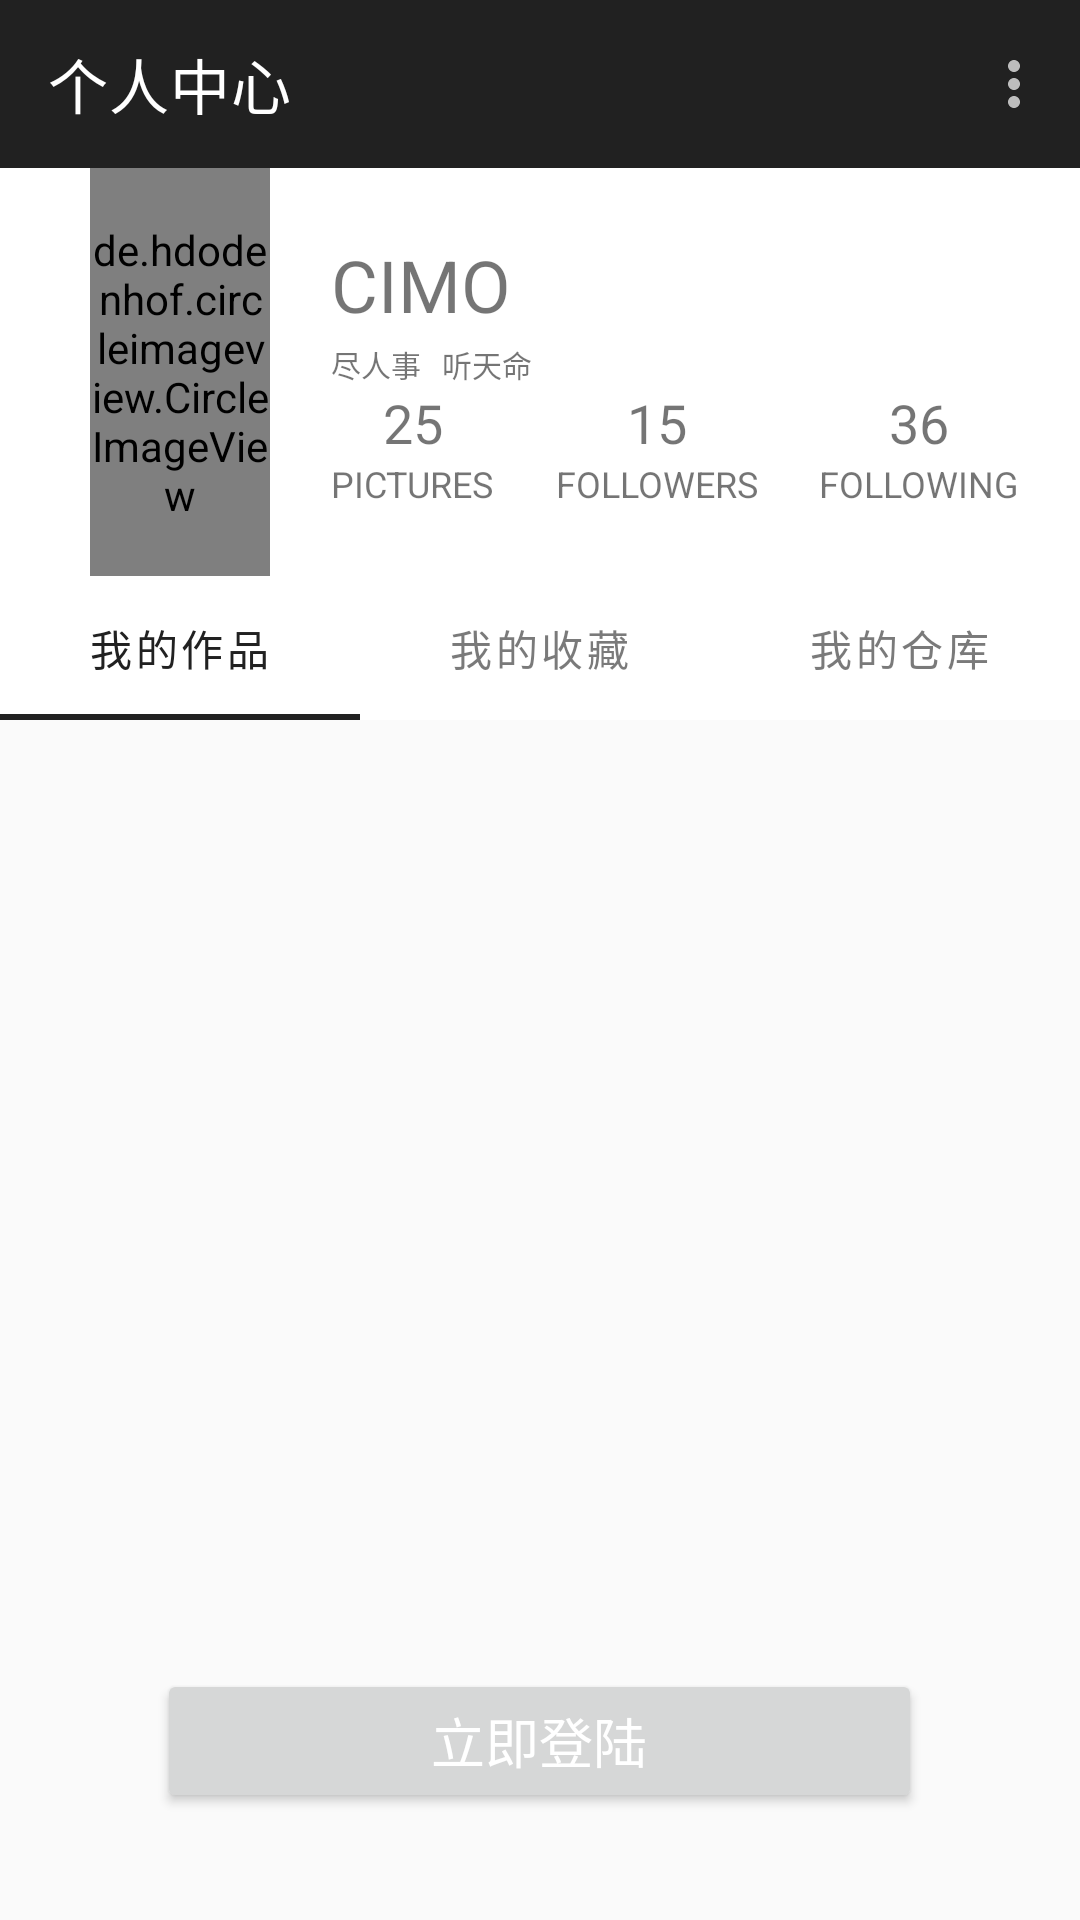

Here is an Android app screen rendered from its layout file. Give the layout XML and the strings, colors and styles it references.
<!-- AndroidManifest.xml: application theme AppTheme -->
<!-- res/layout/fragment_personal_center.xml -->
<?xml version="1.0" encoding="utf-8"?>
<androidx.constraintlayout.widget.ConstraintLayout xmlns:android="http://schemas.android.com/apk/res/android"
    xmlns:app="http://schemas.android.com/apk/res-auto"
    xmlns:tools="http://schemas.android.com/tools"
    android:layout_width="match_parent"
    android:layout_height="match_parent"
    tools:context=".ui.personalcenter.PersonalCenter">

    <com.google.android.material.appbar.MaterialToolbar
        android:id="@+id/personalCenterToobar"
        android:layout_width="match_parent"
        android:layout_height="wrap_content"
        android:background="@color/materialPry"
        app:title="个人中心"
        android:theme="@style/myToobarTheme"
        app:menu="@menu/menu_personalcenter"
        app:layout_constraintEnd_toEndOf="parent"
        app:layout_constraintStart_toStartOf="parent"
        app:layout_constraintTop_toTopOf="parent" />

    <LinearLayout
        android:id="@+id/linearLayout"
        android:layout_width="0dp"
        android:layout_height="0dp"
        android:background="#FFFFFF"
        android:gravity="center"
        android:orientation="horizontal"
        app:layout_constraintBottom_toTopOf="@+id/guideline20"
        app:layout_constraintEnd_toEndOf="parent"
        app:layout_constraintHorizontal_bias="0.507"
        app:layout_constraintStart_toStartOf="parent"
        app:layout_constraintTop_toBottomOf="@+id/personalCenterToobar">

        <de.hdodenhof.circleimageview.CircleImageView
            android:id="@+id/pcuseravatar"
            android:layout_width="match_parent"
            android:layout_height="match_parent"
            android:layout_marginLeft="30dp"
            android:layout_weight="3"
            android:src="@mipmap/empty_icon"
            tools:src="@tools:sample/avatars" />

        <androidx.constraintlayout.widget.ConstraintLayout
            android:layout_width="match_parent"
            android:layout_height="match_parent"
            android:layout_weight="1">

            <TextView
                android:id="@+id/pcuserName"
                android:layout_width="wrap_content"
                android:layout_height="wrap_content"
                android:text="CIMO"
                android:textSize="24sp"
                app:layout_constraintBottom_toBottomOf="parent"
                app:layout_constraintEnd_toEndOf="parent"
                app:layout_constraintHorizontal_bias="0.0"
                app:layout_constraintStart_toStartOf="@+id/textView12"
                app:layout_constraintTop_toTopOf="parent"
                app:layout_constraintVertical_bias="0.22000003" />

            <TextView
                android:id="@+id/textView10"
                android:layout_width="wrap_content"
                android:layout_height="wrap_content"
                android:text="Following"
                android:textAllCaps="true"
                android:textSize="12sp"
                app:layout_constraintBottom_toBottomOf="parent"
                app:layout_constraintEnd_toEndOf="parent"
                app:layout_constraintHorizontal_bias="0.5"
                app:layout_constraintStart_toEndOf="@+id/textView11"
                app:layout_constraintTop_toTopOf="parent"
                app:layout_constraintVertical_bias="0.81" />

            <TextView
                android:id="@+id/textView11"
                android:layout_width="wrap_content"
                android:layout_height="wrap_content"
                android:text="Followers"
                android:textAllCaps="true"
                android:textSize="12sp"
                app:layout_constraintBottom_toBottomOf="@+id/textView10"
                app:layout_constraintEnd_toStartOf="@+id/textView10"
                app:layout_constraintHorizontal_bias="0.5"
                app:layout_constraintStart_toEndOf="@+id/textView12"
                app:layout_constraintTop_toTopOf="@+id/textView10" />

            <TextView
                android:id="@+id/textView12"
                android:layout_width="wrap_content"
                android:layout_height="wrap_content"
                android:text="pictures"
                android:textAllCaps="true"
                android:textSize="12sp"
                app:layout_constraintBottom_toBottomOf="@+id/textView11"
                app:layout_constraintEnd_toStartOf="@+id/textView11"
                app:layout_constraintHorizontal_bias="0.02"
                app:layout_constraintStart_toStartOf="parent"
                app:layout_constraintTop_toTopOf="@+id/textView11"
                app:layout_constraintVertical_bias="0.0" />

            <TextView
                android:id="@+id/pcuserpictures"
                android:layout_width="wrap_content"
                android:layout_height="wrap_content"
                android:text="25"
                android:textSize="18sp"
                app:layout_constraintBottom_toTopOf="@+id/textView12"
                app:layout_constraintEnd_toEndOf="@+id/textView12"
                app:layout_constraintStart_toStartOf="@+id/textView12" />

            <TextView
                android:id="@+id/pcuserfollwers"
                android:layout_width="wrap_content"
                android:layout_height="wrap_content"
                android:text="15"
                android:textSize="18sp"
                app:layout_constraintBottom_toTopOf="@+id/textView11"
                app:layout_constraintEnd_toEndOf="@+id/textView11"
                app:layout_constraintStart_toStartOf="@+id/textView11" />

            <TextView
                android:id="@+id/pcuserfollowing"
                android:layout_width="wrap_content"
                android:layout_height="wrap_content"
                android:text="36"
                android:textSize="18sp"
                app:layout_constraintBottom_toTopOf="@+id/textView10"
                app:layout_constraintEnd_toEndOf="@+id/textView10"
                app:layout_constraintStart_toStartOf="@+id/textView10" />

            <TextView
                android:id="@+id/pcusersource"
                android:layout_width="wrap_content"
                android:layout_height="wrap_content"
                android:layout_marginTop="3dp"
                android:text="尽人事   听天命"
                android:textSize="10sp"
                app:layout_constraintStart_toStartOf="@+id/pcuserName"
                app:layout_constraintTop_toBottomOf="@+id/pcuserName" />
        </androidx.constraintlayout.widget.ConstraintLayout>
    </LinearLayout>

    <Button
        android:id="@+id/logonbtn"
        android:layout_width="255dp"
        android:layout_height="wrap_content"
        android:text="立即登陆"
        android:textSize="18sp"
        app:layout_constraintBottom_toBottomOf="parent"
        app:layout_constraintEnd_toEndOf="parent"
        app:layout_constraintHorizontal_bias="0.498"
        app:layout_constraintStart_toStartOf="parent"
        app:layout_constraintTop_toTopOf="parent"
        app:layout_constraintVertical_bias="0.94" />

    <androidx.constraintlayout.widget.Guideline
        android:id="@+id/guideline20"
        android:layout_width="wrap_content"
        android:layout_height="wrap_content"
        android:orientation="horizontal"
        app:layout_constraintGuide_percent="0.3" />

    <androidx.constraintlayout.widget.Guideline
        android:id="@+id/guideline25"
        android:layout_width="wrap_content"
        android:layout_height="wrap_content"
        android:orientation="vertical"
        app:layout_constraintGuide_percent="0.08" />

    <androidx.constraintlayout.widget.Guideline
        android:id="@+id/guideline27"
        android:layout_width="wrap_content"
        android:layout_height="wrap_content"
        android:orientation="vertical"
        app:layout_constraintGuide_percent="0.92" />

    <com.google.android.material.tabs.TabLayout
        android:id="@+id/personalcentertabLayout"
        android:layout_width="0dp"
        android:layout_height="wrap_content"
        app:layout_constraintEnd_toEndOf="parent"
        app:layout_constraintStart_toStartOf="parent"
        app:layout_constraintTop_toBottomOf="@+id/linearLayout">

        <com.google.android.material.tabs.TabItem
            android:layout_width="wrap_content"
            android:layout_height="wrap_content"
            android:text="我的作品" />

        <com.google.android.material.tabs.TabItem
            android:layout_width="wrap_content"
            android:layout_height="wrap_content"
            android:text="我的收藏" />

        <com.google.android.material.tabs.TabItem
            android:layout_width="wrap_content"
            android:layout_height="wrap_content"
            android:text="我的仓库" />
    </com.google.android.material.tabs.TabLayout>

    <androidx.viewpager2.widget.ViewPager2
        android:id="@+id/personalviewpage2"
        android:layout_width="match_parent"
        android:layout_height="0dp"
        app:layout_constraintBottom_toBottomOf="parent"
        app:layout_constraintEnd_toEndOf="parent"
        app:layout_constraintStart_toStartOf="parent"
        app:layout_constraintTop_toBottomOf="@+id/personalcentertabLayout" />

</androidx.constraintlayout.widget.ConstraintLayout>
<!-- resources referenced by this layout -->
<resources>
  <color name="materialPry">#212121</color>
  <style name="myToobarTheme" parent="Theme.MaterialComponents">
          <item name="overlapAnchor">false</item>
      </style>
  <style name="AppTheme" parent="Theme.MaterialComponents.Light.NoActionBar">
  
      
  
          <item name="colorPrimaryDark">@color/colorPrimaryDark</item>
          <item name="colorAccent">@color/colorAccent</item>
          <item name="colorPrimary">#212121</item>
          <item name="android:textColorPrimary">#FFFFFF</item>
          <item name="colorPrimaryVariant">#000000</item>
          <item name="colorOnPrimary">#FFFFFF</item>
          <item name="colorSecondary">#2962FF</item>
          <item name="colorSecondaryVariant">#0039CB</item>
          <item name="colorOnSecondary">#FFFFFF</item>
          <item name="colorError">#F44336</item>
          <item name="colorOnError">#FFFFFF</item>
          <item name="colorSurface">#FFFFFF</item>
          <item name="colorOnSurface">#212121</item>
          <item name="android:colorBackground">@color/background</item>
          <item name="colorOnBackground">#212121</item>
  
      </style>
  <color name="colorPrimaryDark">#3700B3</color>
  <color name="colorAccent">#03DAC5</color>
  <color name="background">#FAFAFA</color>
</resources>
